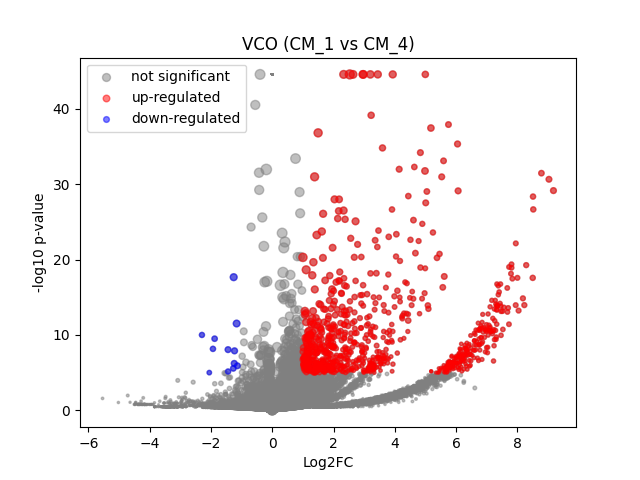

Values plotted in this chart, from the file beside it:
	gene	expression_1	expression_2	log2FC	-log10 p-val	significant
0	MIR1302-2HG	4.656613e-10	-1.0477379e-09	-2.1497847e-06	44.55	0
1	FAM138A	4.656613e-10	-1.0477379e-09	-2.1497847e-06	44.55	0
2	OR4F5	4.656613e-10	-1.0477379e-09	-2.1497847e-06	44.55	0
3	AL627309.1	4.656613e-10	-1.0477379e-09	-2.1497847e-06	44.55	0
4	AL627309.3	4.656613e-10	-1.0477379e-09	-2.1497847e-06	44.55	0
5	AL627309.2	4.656613e-10	-1.0477379e-09	-2.1497847e-06	44.55	0
6	AL627309.5	0.02392	0.02026	-0.2289	0.09144	0
7	AL627309.4	0.01021	-1.0477379e-09	-3.486	0.4958	0
8	AP006222.2	4.656613e-10	-1.0477379e-09	-2.1497847e-06	44.55	0
9	AL732372.1	4.656613e-10	-1.0477379e-09	-2.1497847e-06	44.55	0
10	OR4F29	4.656613e-10	-1.0477379e-09	-2.1497847e-06	44.55	0
11	AC114498.1	4.656613e-10	-1.0477379e-09	-2.1497847e-06	44.55	0
12	OR4F16	4.656613e-10	-1.0477379e-09	-2.1497847e-06	44.55	0
13	AL669831.2	4.656613e-10	0.002017	1.593	0.4974	0
14	LINC01409	0.0633	0.07252	0.1932	0.1376	0
15	FAM87B	4.656613e-10	-1.0477379e-09	-2.1497847e-06	44.55	0
16	LINC01128	0.1379	0.1286	-0.1005	0.09351	0
17	LINC00115	0.01841	0.008732	-0.9958	0.3063	0
18	FAM41C	4.656613e-10	0.01165	3.661	1.424	0
19	AL645608.6	4.656613e-10	-1.0477379e-09	-2.1497847e-06	44.55	0
20	AL645608.2	4.656613e-10	0.01595	4.083	2.038	0
21	AL645608.4	4.656613e-10	-1.0477379e-09	-2.1497847e-06	44.55	0
22	LINC02593	0.06441	0.04128	-0.6296	0.4278	0
23	SAMD11	0.414	0.3708	-0.1583	0.2968	0
24	NOC2L	0.2028	0.2628	0.3719	0.7365	0
25	KLHL17	4.656613e-10	0.0194	4.351	2.659	0
26	PLEKHN1	4.656613e-10	-1.0477379e-09	-2.1497847e-06	44.55	0
27	PERM1	4.656613e-10	-1.0477379e-09	-2.1497847e-06	44.55	0
28	AL645608.7	4.656613e-10	0.008146	3.193	1.33	0
29	HES4	0.3177	0.5826	0.8727	4.495	0
30	ISG15	0.2408	0.3337	0.469	1.121	0
31	AL645608.1	0.009499	-1.0477379e-09	-3.392	0.4958	0
32	AGRN	0.1066	0.1654	0.6284	1.033	0
33	AL645608.5	4.656613e-10	-1.0477379e-09	-2.1497847e-06	44.55	0
34	AL645608.8	4.656613e-10	-1.0477379e-09	-2.1497847e-06	44.55	0
35	RNF223	4.656613e-10	-1.0477379e-09	-2.1497847e-06	44.55	0
36	C1orf159	0.02294	0.03532	0.6015	0.3692	0
37	AL390719.3	4.656613e-10	0.004152	2.365	0.798	0
38	LINC01342	4.656613e-10	-1.0477379e-09	-2.1497847e-06	44.55	0
39	AL390719.2	4.656613e-10	-1.0477379e-09	-2.1497847e-06	44.55	0
40	TTLL10-AS1	4.656613e-10	-1.0477379e-09	-2.1497847e-06	44.55	0
41	TTLL10	0.007616	-1.0477379e-09	-3.107	0.4958	0
42	TNFRSF18	4.656613e-10	-1.0477379e-09	-2.1497847e-06	44.55	0
43	TNFRSF4	4.656613e-10	0.01167	3.664	1.73	0
44	SDF4	0.4785	0.5247	0.1325	0.3179	0
45	B3GALT6	0.1518	0.1967	0.3717	0.5812	0
46	C1QTNF12	4.656613e-10	0.01971	4.372	2.272	0
47	AL162741.1	4.656613e-10	-1.0477379e-09	-2.1497847e-06	44.55	0
48	UBE2J2	0.2573	0.3037	0.2384	0.4456	0
49	LINC01786	4.656613e-10	-1.0477379e-09	-2.1497847e-06	44.55	0
50	SCNN1D	4.656613e-10	0.007345	3.061	1.316	0
51	ACAP3	0.03807	0.1034	1.419	2.108	0
52	PUSL1	0.05791	0.1352	1.209	2.284	0
53	INTS11	0.1632	0.1611	-0.01799	0.01831	0
54	AL139287.1	4.656613e-10	-1.0477379e-09	-2.1497847e-06	44.55	0
55	CPTP	0.05501	0.09559	0.7863	0.8771	0
56	TAS1R3	4.656613e-10	0.001796	1.483	0.4974	0
57	DVL1	0.07389	0.05577	-0.3997	0.2809	0
58	MXRA8	0.06097	0.1179	0.9397	1.237	0
59	AURKAIP1	0.8521	1.093	0.3582	2.878	0
... 36,541 more rows
